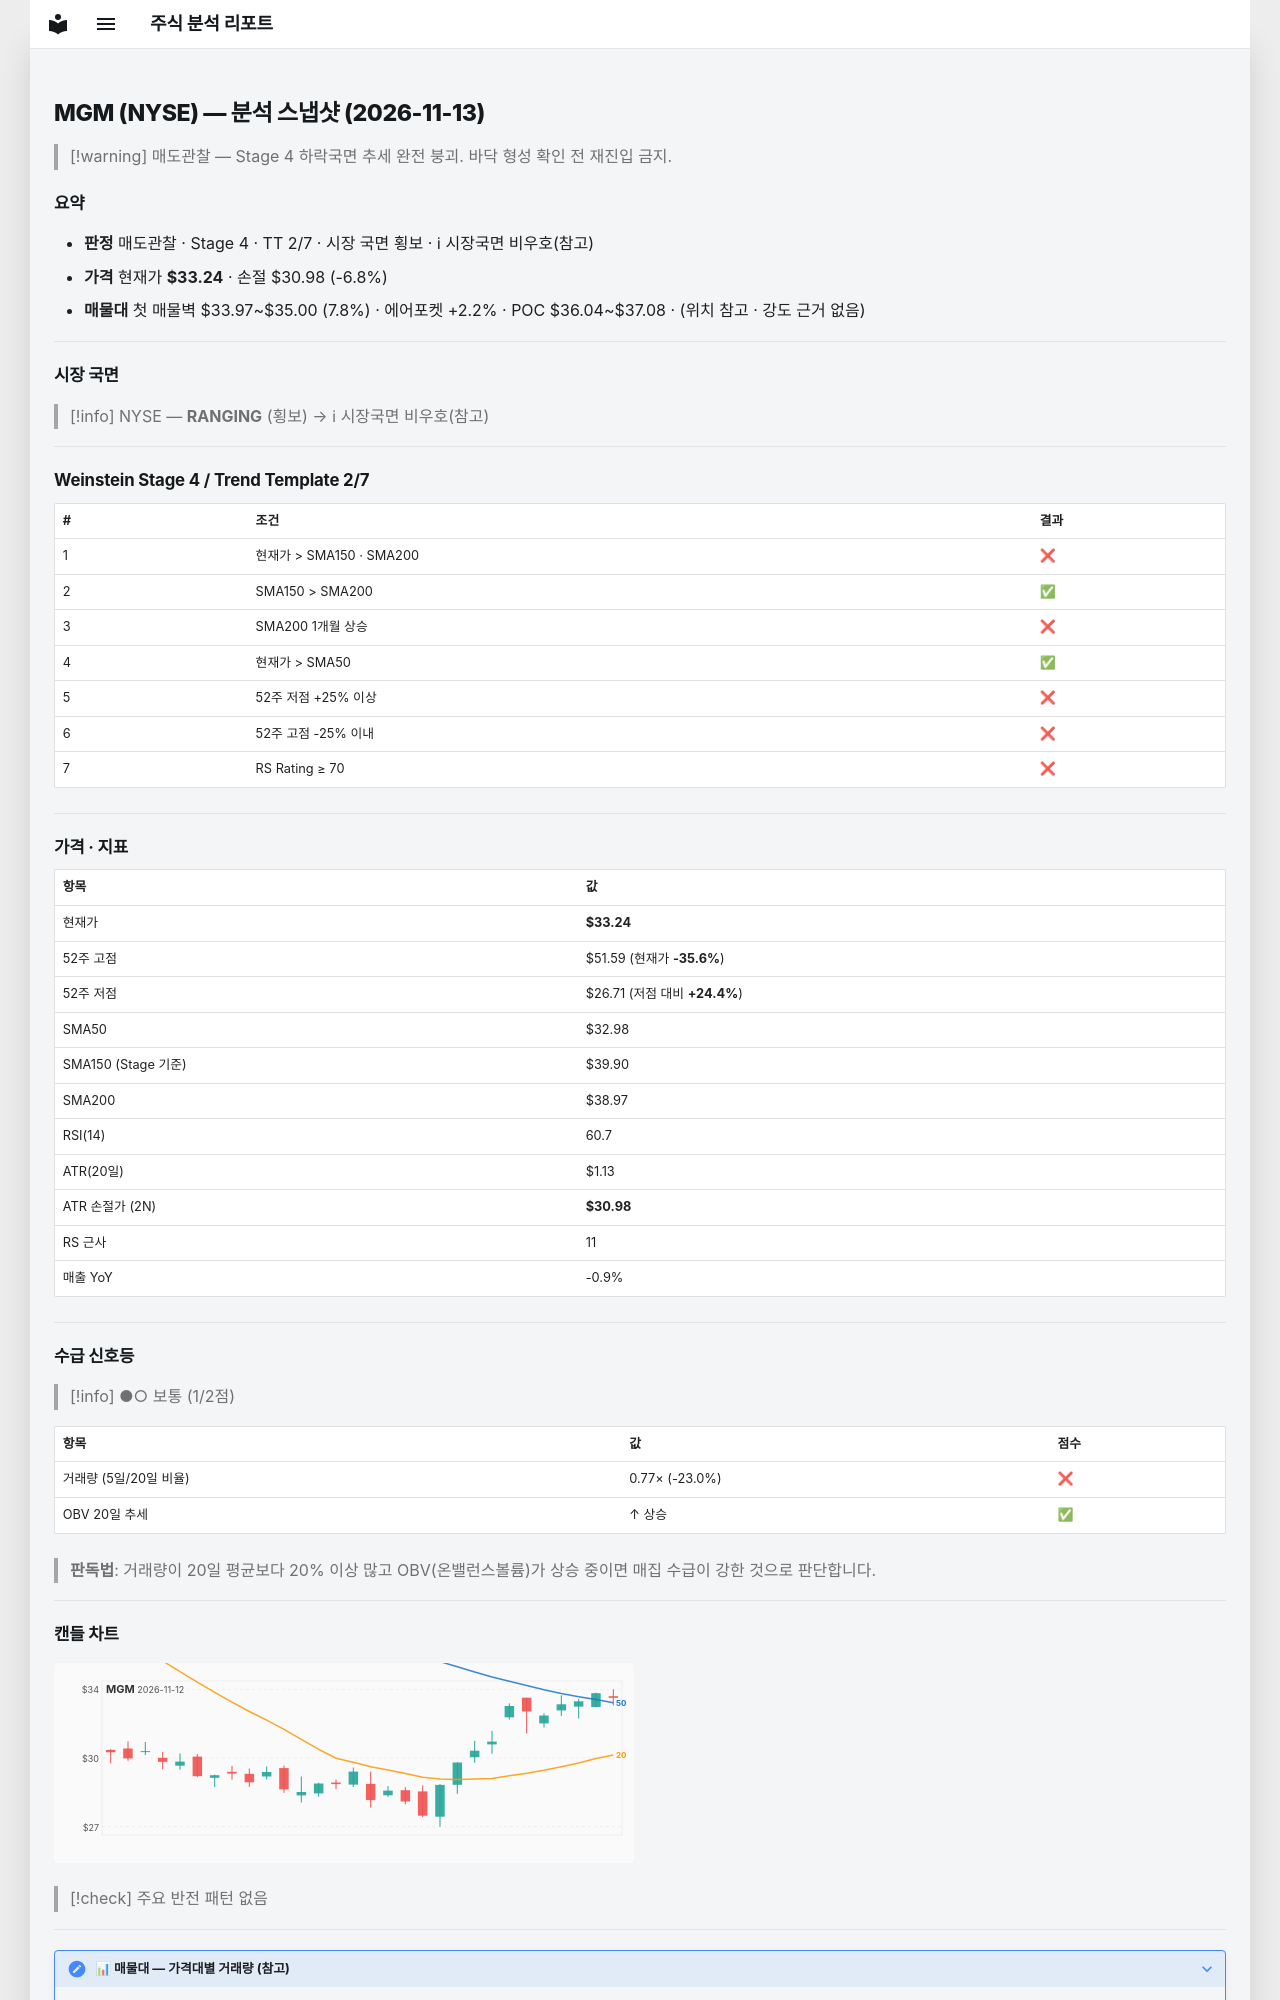

repository: soloandco/stock-reports · page: snapshots/MGM-2026-11-13/index.html · generator: mkdocs

---
type: analysis-snapshot
title: MGM 분석 스냅샷
ticker: MGM
market: NYSE
created: 2026-11-13
updated: 2026-11-13
bar-date: 2026-11-12
verdict: 매도관찰
real-rr: 7.66
sma50-gap-pct: 0.8
weekly-position: 저항대아래
weekly-overhead-price: 50.55
weekly-overhead-pct: 52.1
stage: 4
trend-template-score: 2
tt-max: 7
ma-set: sma-50-150-200
price: 33.2400016784668
stop-price: 30.98163364585573
market-regime: RANGING
supply-demand-score: 1/2
supply-demand-label: 보통
status: tracking
tags:
  - stock-agent
  - watchlist
  - MGM
  - analysis
related:
  - "[[analysis-template]]"
---

# MGM (NYSE) — 분석 스냅샷 (2026-11-13)

> [!warning] 매도관찰 — Stage 4 하락국면
> 추세 완전 붕괴. 바닥 형성 확인 전 재진입 금지.

## 요약

- **판정** 매도관찰 · Stage 4 · TT 2/7 · 시장 국면 횡보 · ℹ 시장국면 비우호(참고)
- **가격** 현재가 **$33.24** · 손절 $30.98 (-6.8%)
- **매물대** 첫 매물벽 $33.97~$35.00 (7.8%) · 에어포켓 +2.2% · POC $36.04~$37.08 · (위치 참고 · 강도 근거 없음)

---

## 시장 국면

> [!info] NYSE — **RANGING** (횡보) → ℹ 시장국면 비우호(참고)

---

## Weinstein Stage 4 / Trend Template 2/7

| # | 조건 | 결과 |
|---|------|------|
| 1 | 현재가 > SMA150 · SMA200 | ❌ |
| 2 | SMA150 > SMA200 | ✅ |
| 3 | SMA200 1개월 상승 | ❌ |
| 4 | 현재가 > SMA50 | ✅ |
| 5 | 52주 저점 +25% 이상 | ❌ |
| 6 | 52주 고점 -25% 이내 | ❌ |
| 7 | RS Rating ≥ 70 | ❌ |

---

## 가격 · 지표

| 항목 | 값 |
|------|---|
| 현재가 | **$33.24** |
| 52주 고점 | $51.59 (현재가 **-35.6%**) |
| 52주 저점 | $26.71 (저점 대비 **+24.4%**) |
| SMA50 | $32.98 |
| SMA150 (Stage 기준) | $39.90 |
| SMA200 | $38.97 |
| RSI(14) | 60.7 |
| ATR(20일) | $1.13 |
| ATR 손절가 (2N) | **$30.98** |
| RS 근사 | 11 |
| 매출 YoY | -0.9% |

---
## 수급 신호등

> [!info] ●○ 보통 (1/2점)

| 항목 | 값 | 점수 |
|------|------|------|
| 거래량 (5일/20일 비율) | 0.77× (-23.0%) | ❌ |
| OBV 20일 추세 | ↑ 상승 | ✅ |

> **판독법**: 거래량이 20일 평균보다 20% 이상 많고 OBV(온밸런스볼륨)가 상승 중이면 매집 수급이 강한 것으로 판단합니다.

---
